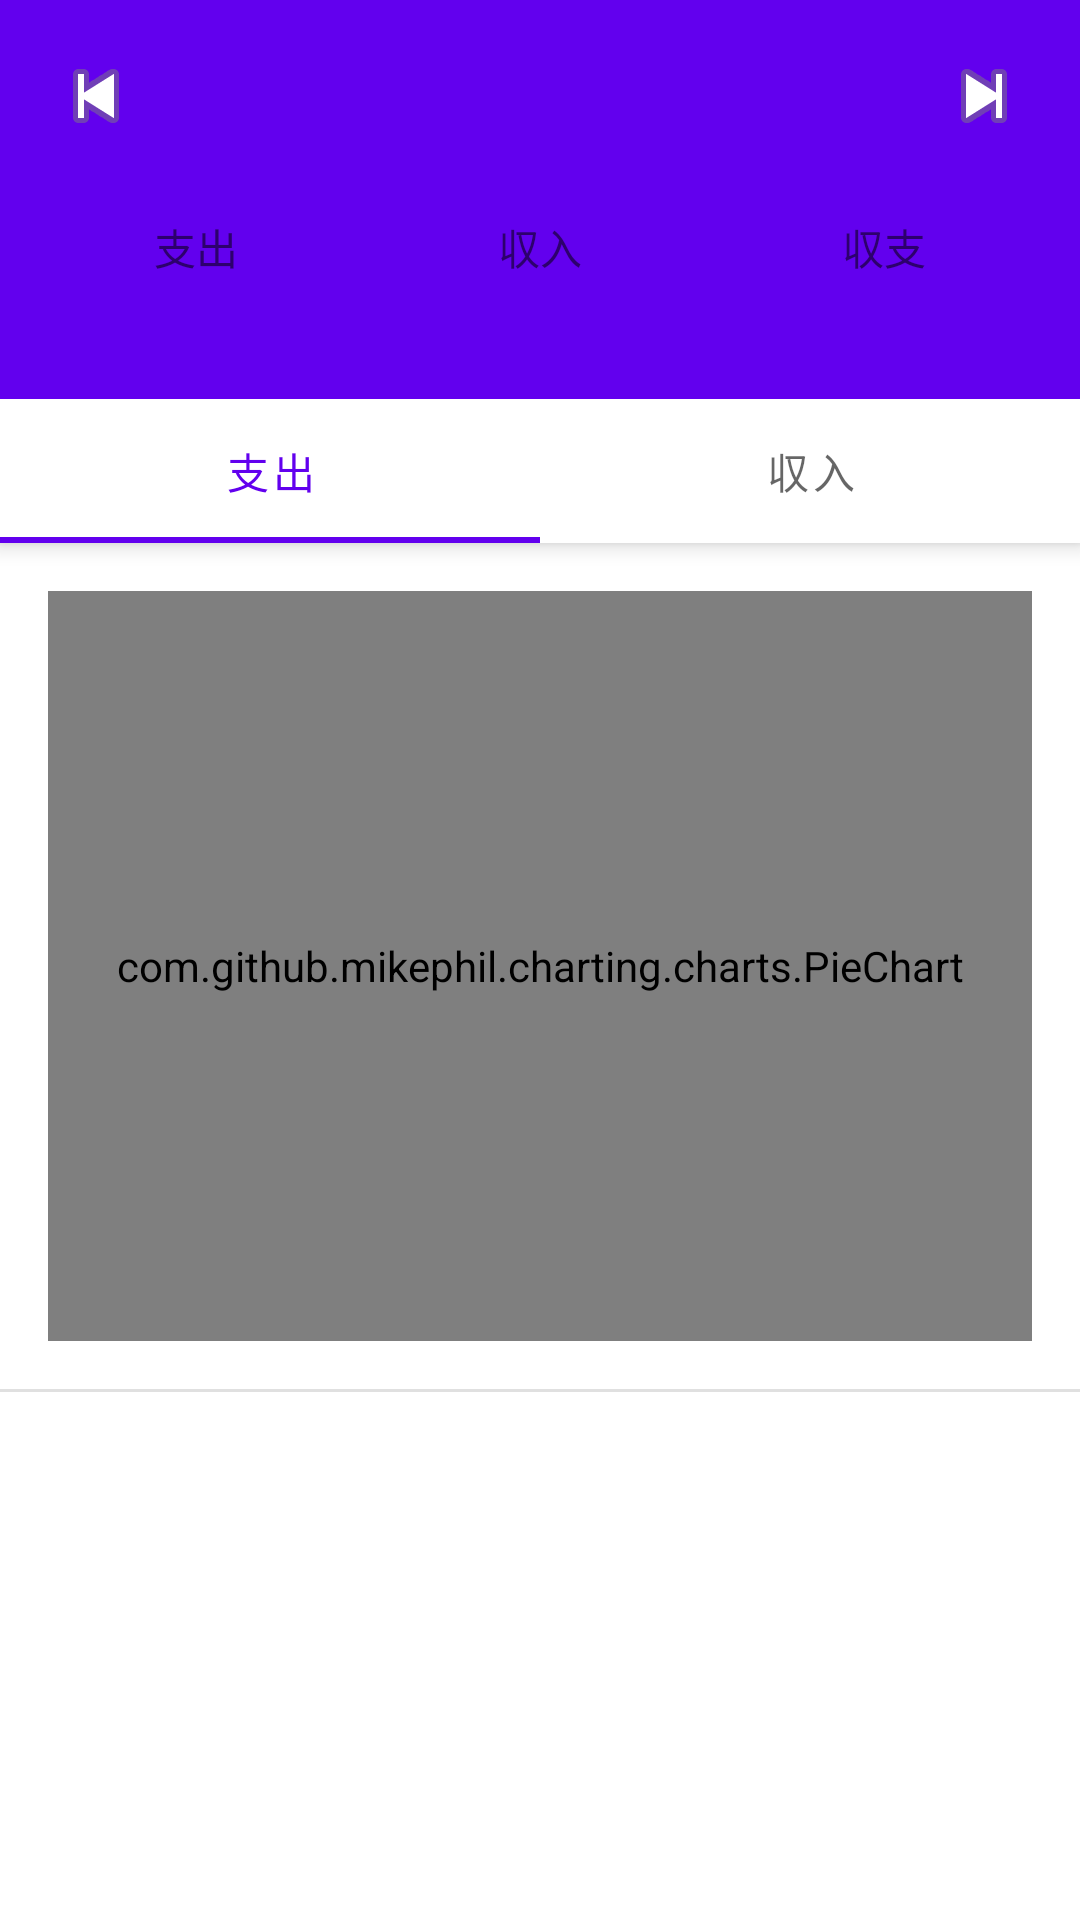

Android layout source for this screen:
<!-- AndroidManifest.xml: application theme Theme.MyApplication -->
<!-- res/layout/fragment_report.xml -->
<?xml version="1.0" encoding="utf-8"?>
<androidx.coordinatorlayout.widget.CoordinatorLayout xmlns:android="http://schemas.android.com/apk/res/android"
    xmlns:app="http://schemas.android.com/apk/res-auto"
    xmlns:tools="http://schemas.android.com/tools"
    android:layout_width="match_parent"
    android:layout_height="match_parent"
    tools:context=".ui.report.ReportFragment">

    <com.google.android.material.appbar.AppBarLayout
        android:layout_width="match_parent"
        android:layout_height="wrap_content">
        
        
        <LinearLayout
            android:id="@+id/ll_month_header"
            android:layout_width="match_parent"
            android:layout_height="wrap_content"
            android:orientation="horizontal"
            android:gravity="center_vertical"
            android:padding="8dp">

            <ImageButton
                android:id="@+id/btn_prev_month"
                android:layout_width="48dp"
                android:layout_height="48dp"
                android:src="@android:drawable/ic_media_previous"
                android:contentDescription="前月"
                android:background="?attr/selectableItemBackgroundBorderless" />

            <TextView
                android:id="@+id/tv_month"
                android:layout_width="0dp"
                android:layout_height="wrap_content"
                android:layout_weight="1"
                android:textAlignment="center"
                android:textSize="20sp"
                android:textStyle="bold"
                tools:text="2025/03" />

            <ImageButton
                android:id="@+id/btn_next_month"
                android:layout_width="48dp"
                android:layout_height="48dp"
                android:src="@android:drawable/ic_media_next"
                android:contentDescription="翌月"
                android:background="?attr/selectableItemBackgroundBorderless" />
        </LinearLayout>

        
        <LinearLayout
            android:layout_width="match_parent"
            android:layout_height="wrap_content"
            android:orientation="horizontal"
            android:padding="8dp"
            android:weightSum="3">

            <LinearLayout
                android:layout_width="0dp"
                android:layout_height="wrap_content"
                android:layout_weight="1"
                android:orientation="vertical"
                android:gravity="center">
                <TextView
                    android:layout_width="wrap_content"
                    android:layout_height="wrap_content"
                    android:text="支出"
                    android:textSize="14sp" />
                <TextView
                    android:id="@+id/tv_summary_expense"
                    android:layout_width="wrap_content"
                    android:layout_height="wrap_content"
                    android:textSize="20sp"
                    android:textColor="#F44336"
                    tools:text="-¥85,000" />
            </LinearLayout>

            <LinearLayout
                android:layout_width="0dp"
                android:layout_height="wrap_content"
                android:layout_weight="1"
                android:orientation="vertical"
                android:gravity="center">
                <TextView
                    android:layout_width="wrap_content"
                    android:layout_height="wrap_content"
                    android:text="収入"
                    android:textSize="14sp" />
                <TextView
                    android:id="@+id/tv_summary_income"
                    android:layout_width="wrap_content"
                    android:layout_height="wrap_content"
                    android:textSize="20sp"
                    android:textColor="#2196F3"
                    tools:text="+¥120,000" />
            </LinearLayout>

            <LinearLayout
                android:layout_width="0dp"
                android:layout_height="wrap_content"
                android:layout_weight="1"
                android:orientation="vertical"
                android:gravity="center">
                <TextView
                    android:layout_width="wrap_content"
                    android:layout_height="wrap_content"
                    android:text="収支"
                    android:textSize="14sp" />
                <TextView
                    android:id="@+id/tv_summary_total"
                    android:layout_width="wrap_content"
                    android:layout_height="wrap_content"
                    android:textSize="24sp"
                    android:textStyle="bold"
                    tools:text="+¥35,000" />
            </LinearLayout>
        </LinearLayout>

        <com.google.android.material.tabs.TabLayout
            android:id="@+id/tab_layout"
            android:layout_width="match_parent"
            android:layout_height="wrap_content"
            app:tabMode="fixed"
            app:tabGravity="fill">

            <com.google.android.material.tabs.TabItem
                android:layout_width="wrap_content"
                android:layout_height="wrap_content"
                android:text="支出" />

            <com.google.android.material.tabs.TabItem
                android:layout_width="wrap_content"
                android:layout_height="wrap_content"
                android:text="収入" />
        </com.google.android.material.tabs.TabLayout>

    </com.google.android.material.appbar.AppBarLayout>

    <LinearLayout
        android:layout_width="match_parent"
        android:layout_height="match_parent"
        android:orientation="vertical"
        app:layout_behavior="@string/appbar_scrolling_view_behavior">

        
        <com.github.mikephil.charting.charts.PieChart
            android:id="@+id/pie_chart"
            android:layout_width="match_parent"
            android:layout_height="250dp"
            android:layout_margin="16dp" />

        <View
            android:layout_width="match_parent"
            android:layout_height="1dp"
            android:background="?android:attr/listDivider"/>

        
        <androidx.recyclerview.widget.RecyclerView
            android:id="@+id/rv_category_report"
            android:layout_width="match_parent"
            android:layout_height="0dp"
            android:layout_weight="1"
            app:layoutManager="androidx.recyclerview.widget.LinearLayoutManager"
            tools:listitem="@layout/item_category_report" />
            
    </LinearLayout>

</androidx.coordinatorlayout.widget.CoordinatorLayout>
<!-- res/layout/item_category_report.xml (included above) -->
<?xml version="1.0" encoding="utf-8"?>
<LinearLayout xmlns:android="http://schemas.android.com/apk/res/android"
    xmlns:tools="http://schemas.android.com/tools"
    android:layout_width="match_parent"
    android:layout_height="wrap_content"
    android:orientation="horizontal"
    android:padding="16dp"
    android:gravity="center_vertical"
    android:background="?attr/selectableItemBackground">

    <ImageView
        android:id="@+id/iv_cat_icon"
        android:layout_width="40dp"
        android:layout_height="40dp"
        android:layout_marginEnd="16dp" />

    <LinearLayout
        android:layout_width="0dp"
        android:layout_height="wrap_content"
        android:layout_weight="1"
        android:orientation="vertical">

        <TextView
            android:id="@+id/tv_cat_name"
            android:layout_width="wrap_content"
            android:layout_height="wrap_content"
            android:textSize="16sp"
            tools:text="食費" />

        <TextView
            android:id="@+id/tv_quota_info"
            android:layout_width="wrap_content"
            android:layout_height="wrap_content"
            android:textSize="11sp"
            android:textColor="#888888"
            android:visibility="gone"
            tools:text="予算 ¥50,000 / 残 ¥23,000 / 日 ¥1,095" />
    </LinearLayout>

    <LinearLayout
        android:layout_width="wrap_content"
        android:layout_height="wrap_content"
        android:orientation="vertical"
        android:gravity="end">

        <TextView
            android:id="@+id/tv_cat_amount"
            android:layout_width="wrap_content"
            android:layout_height="wrap_content"
            android:textSize="16sp"
            android:textStyle="bold"
            tools:text="¥45,000" />

        <TextView
            android:id="@+id/tv_cat_percent"
            android:layout_width="wrap_content"
            android:layout_height="wrap_content"
            android:textSize="12sp"
            android:textColor="#888888"
            tools:text="35.5%" />
    </LinearLayout>

</LinearLayout>
<!-- resources referenced by this layout -->
<resources>
  <style name="Theme.MyApplication" parent="Theme.MaterialComponents.DayNight.NoActionBar">
          <item name="colorPrimary">@color/purple_500</item>
          <item name="colorPrimaryVariant">@color/purple_700</item>
          <item name="colorOnPrimary">@color/white</item>
          <item name="colorSecondary">@color/teal_200</item>
          <item name="colorSecondaryVariant">@color/teal_700</item>
          <item name="colorOnSecondary">@color/black</item>
          <item name="android:statusBarColor">?attr/colorPrimaryVariant</item>
      </style>
  <!-- not gathered from this repository: default colours our renderer supplied (Android Studio template values) -->
  <color name="purple_500">#FF6200EE</color>
  <color name="purple_700">#FF3700B3</color>
  <color name="teal_200">#FF03DAC5</color>
  <color name="teal_700">#FF018786</color>
  <color name="black">#FF000000</color>
  <color name="white">#FFFFFFFF</color>
</resources>
